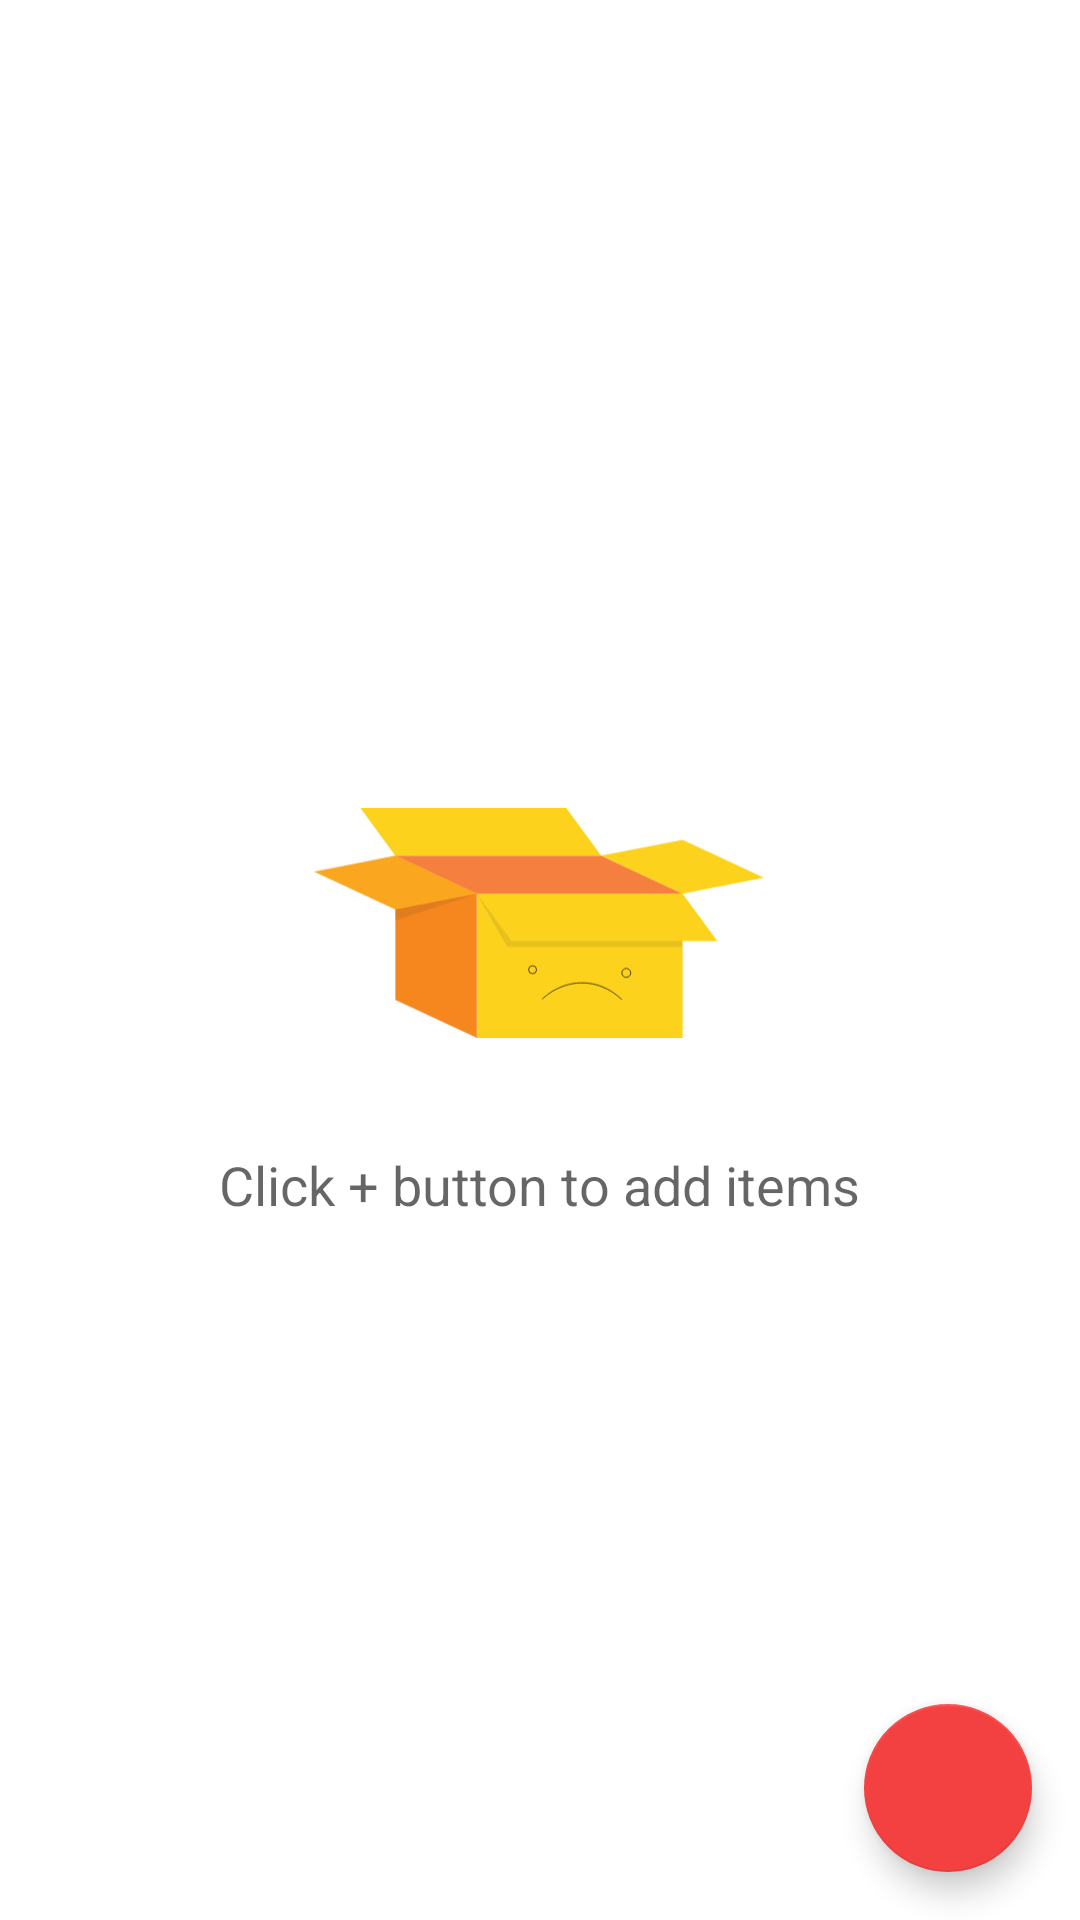

Layout XML and referenced resources for this Android screen:
<!-- AndroidManifest.xml: application theme Theme.Inventory -->
<!-- res/layout/activity_main.xml -->
<?xml version="1.0" encoding="utf-8"?>
<RelativeLayout xmlns:android="http://schemas.android.com/apk/res/android"
    xmlns:tools="http://schemas.android.com/tools"
    android:layout_width="match_parent"
    android:layout_height="match_parent"
    tools:context=".MainActivity">

    <ListView
        android:layout_width="match_parent"
        android:layout_height="match_parent"
        android:id="@+id/item_list"
        android:divider="@null"
        />
    <LinearLayout
        android:layout_width="wrap_content"
        android:layout_height="wrap_content"
        android:id="@+id/empty_view"
        android:orientation="vertical"
        android:layout_centerInParent="true"
        android:gravity="center"
        >
        <ImageView
            android:layout_width="150dp"
            android:layout_height="150dp"
            android:src="@drawable/ic_empty_box"
            />
        <TextView
            android:layout_width="wrap_content"
            android:layout_height="wrap_content"
            android:text="@string/empty_text"
            android:textAppearance="?android:textAppearanceMedium"
            android:layout_gravity="center"
            />
    </LinearLayout>

    <com.google.android.material.floatingactionbutton.FloatingActionButton
        android:id="@+id/fab_add_new_item"
        android:layout_width="wrap_content"
        android:layout_height="wrap_content"
        android:src="@drawable/ic_baseline_add_24"
        android:layout_alignParentBottom="true"
        android:layout_alignParentEnd="true"
        android:layout_margin="16dp"
        />
</RelativeLayout>
<!-- resources referenced by this layout -->
<resources>
  <!-- drawable ic_empty_box: vector/xml drawable (drawable, 2139 chars, omitted) -->
  <string name="empty_text">Click + button to add items</string>
  <style name="Theme.Inventory" parent="Theme.MaterialComponents.DayNight.DarkActionBar">
          
          <item name="colorPrimary">@color/colorPrimary</item>
          <item name="colorPrimaryVariant">@color/colorPrimaryDark</item>
          <item name="colorOnPrimary">@color/white</item>
          <item name="colorPrimaryDark">@color/colorPrimaryDark</item>
          <item name="colorAccent">@color/colorAccent</item>
          
          <item name="colorSecondary">@color/colorPrimary</item>
          <item name="colorSecondaryVariant">@color/colorPrimaryDark</item>
          <item name="colorOnSecondary">@color/white</item>
          
          <item name="android:statusBarColor" tools:targetApi="l">?attr/colorPrimaryVariant</item>
          
      </style>
  <color name="colorPrimary">#F34141</color>
  <color name="colorPrimaryDark">#BF1717</color>
  <color name="white">#FFFFFFFF</color>
  <color name="colorAccent">#F34141</color>
</resources>
